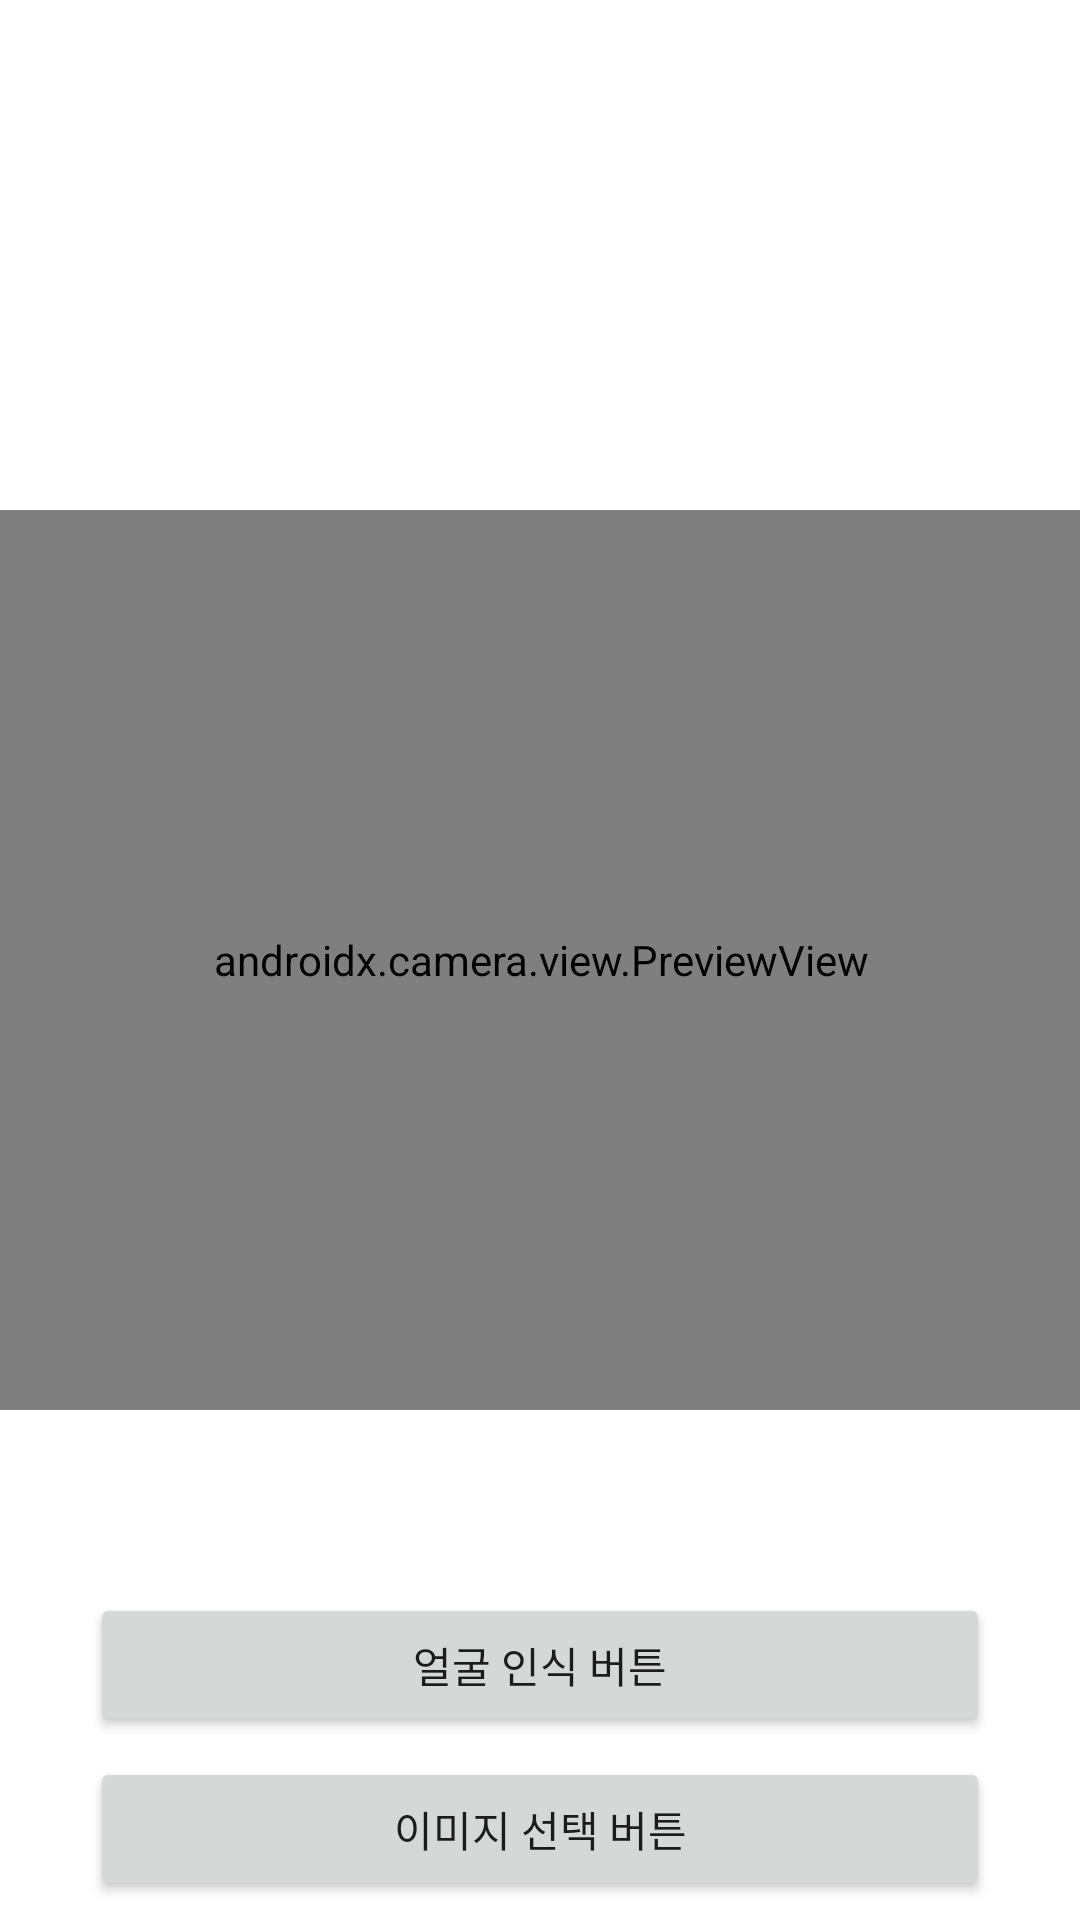

The Android layout XML behind this screen, and the referenced resources:
<!-- AndroidManifest.xml: application theme Theme.VO_Kiosk -->
<!-- res/layout/fragment_facedetect.xml -->
<?xml version="1.0" encoding="utf-8"?>
<androidx.constraintlayout.widget.ConstraintLayout xmlns:android="http://schemas.android.com/apk/res/android"
    xmlns:tools="http://schemas.android.com/tools"
    android:layout_width="match_parent"
    android:layout_height="match_parent"
    xmlns:app="http://schemas.android.com/apk/res-auto">

    <TextView
        android:id="@+id/face_text"
        android:layout_width="wrap_content"
        android:layout_height="wrap_content"
        android:layout_marginTop="30dp"
        android:textColor="@color/black"
        android:textStyle="bold"
        android:textAppearance="@style/TextAppearance.AppCompat.Large"
        app:layout_constraintTop_toTopOf="parent"
        app:layout_constraintEnd_toEndOf="parent"
        app:layout_constraintStart_toStartOf="parent" />

    <androidx.camera.view.PreviewView
        android:id="@+id/preview_view"
        android:layout_width="380dp"
        android:layout_height="300dp"
        app:layout_constraintBottom_toBottomOf="parent"
        app:layout_constraintEnd_toEndOf="parent"
        app:layout_constraintStart_toStartOf="parent"
        app:layout_constraintTop_toTopOf="parent" />

    <Button
        android:id="@+id/face_button"
        android:layout_width="match_parent"
        android:layout_height="wrap_content"
        android:layout_marginRight="30dp"
        android:layout_marginLeft="30dp"
        android:text="얼굴 인식 버튼"
        app:layout_constraintBottom_toBottomOf="parent"
        app:layout_constraintEnd_toEndOf="parent"
        app:layout_constraintStart_toStartOf="parent"
        app:layout_constraintTop_toBottomOf="@+id/preview_view" />

    <Button
        android:id="@+id/image_button"
        android:layout_width="match_parent"
        android:layout_height="wrap_content"
        android:layout_marginRight="30dp"
        android:layout_marginLeft="30dp"
        android:text="이미지 선택 버튼"
        app:layout_constraintBottom_toBottomOf="parent"
        app:layout_constraintEnd_toEndOf="parent"
        app:layout_constraintStart_toStartOf="parent"
        app:layout_constraintTop_toBottomOf="@+id/face_button" />

</androidx.constraintlayout.widget.ConstraintLayout>
<!-- resources referenced by this layout -->
<resources>
  <color name="black">#FF000000</color>
  <style name="Theme.VO_Kiosk" parent="Theme.MaterialComponents.DayNight.DarkActionBar">
          
          <item name="colorPrimary">@color/title_orange</item>
          <item name="colorPrimaryVariant">@color/purple_700</item>
          <item name="colorOnPrimary">@color/white</item>
          
          <item name="colorSecondary">@color/teal_200</item>
          <item name="colorSecondaryVariant">@color/teal_700</item>
          <item name="colorOnSecondary">@color/black</item>
          
          <item name="android:statusBarColor" tools:targetApi="l">@color/white</item>
          <item name="android:windowLightStatusBar" tools:targetApi="m">true</item>
          
          <item name="windowNoTitle">true</item>
      </style>
  <color name="title_orange">#F9BEAA</color>
  <color name="purple_700">#FF3700B3</color>
  <color name="white">#FFFFFFFF</color>
  <color name="teal_200">#FF03DAC5</color>
  <color name="teal_700">#FF018786</color>
</resources>
